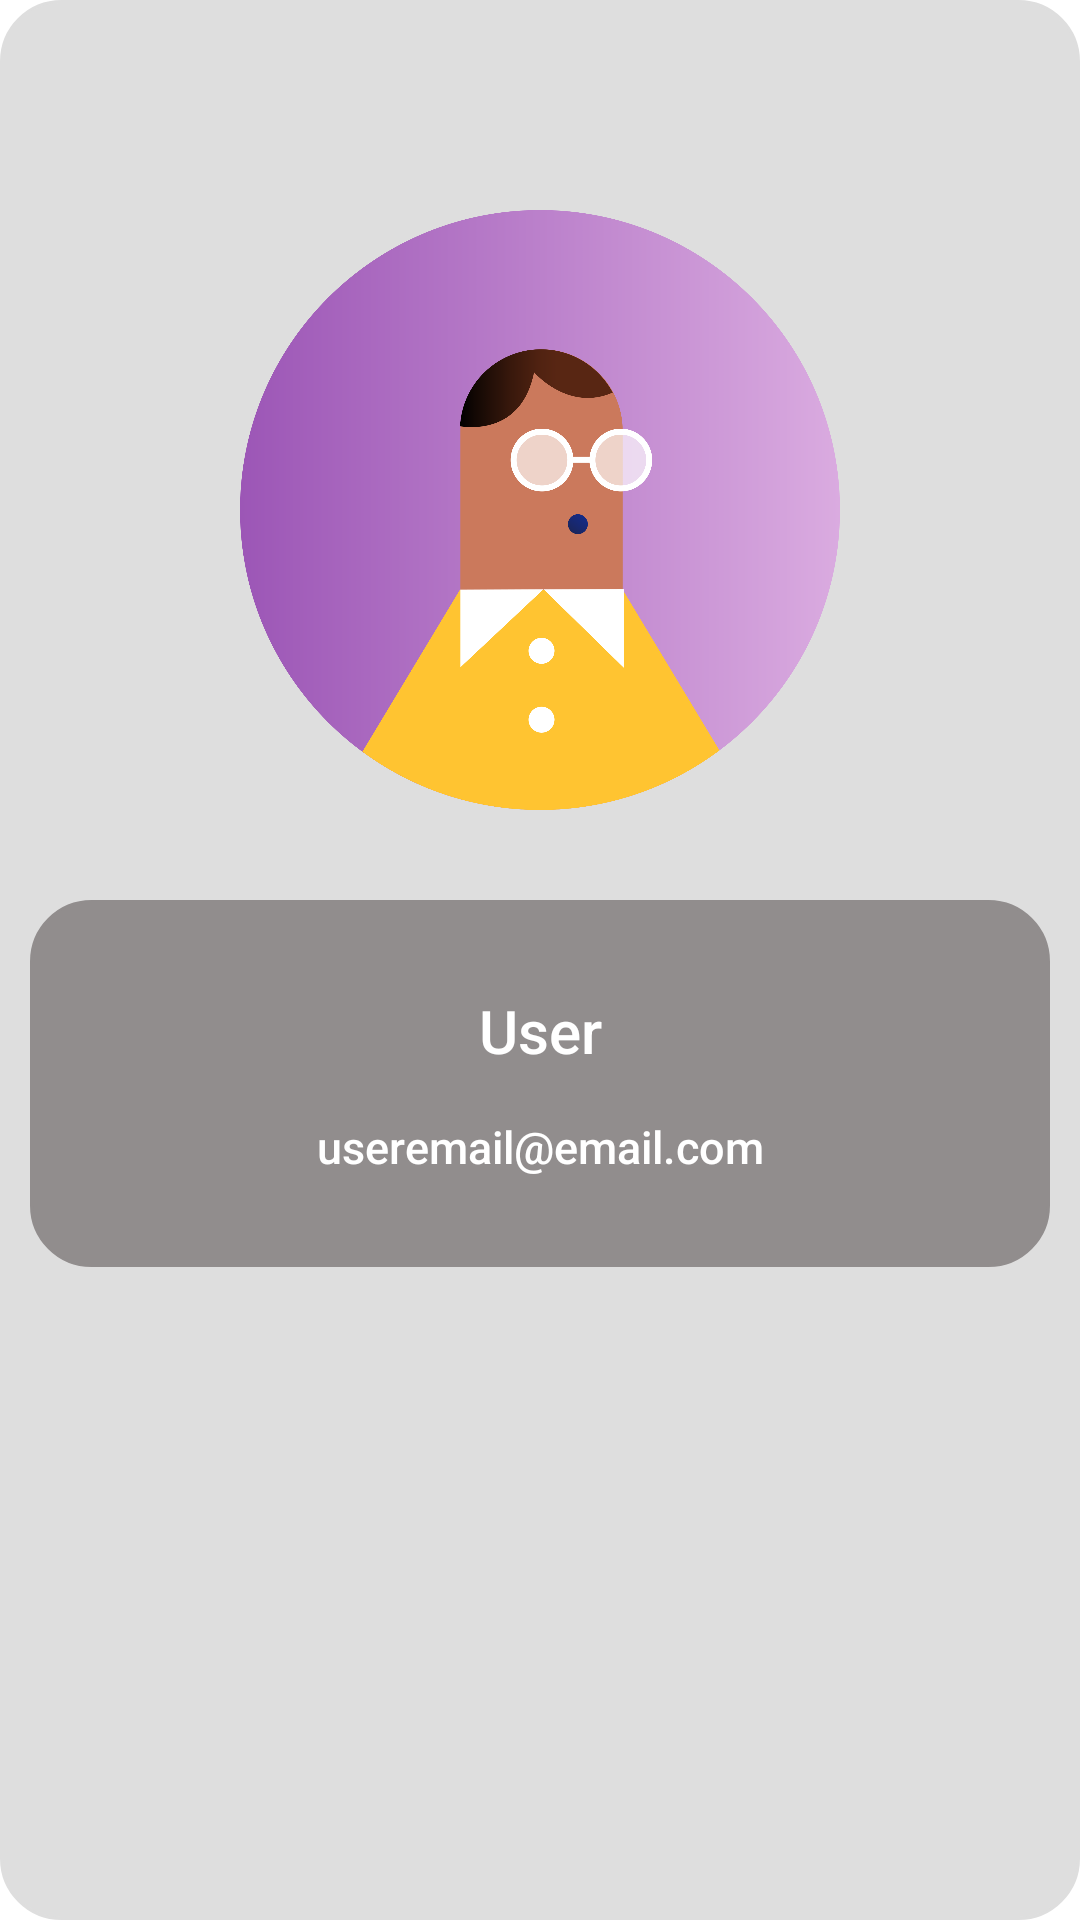

The Android layout XML behind this screen, and the referenced resources:
<!-- AndroidManifest.xml: application theme Theme.NewsApplicationProject -->
<!-- res/layout/nav_header.xml -->
<?xml version="1.0" encoding="utf-8"?>
<LinearLayout xmlns:android="http://schemas.android.com/apk/res/android"
    android:layout_width="match_parent"
    android:layout_height="match_parent"
    android:gravity="top"
    android:orientation="vertical"
    android:background="@drawable/rounded"
    android:backgroundTint="@color/layer2"
    android:padding="10dp">

    <ImageView
        android:layout_width="200dp"
        android:layout_height="200dp"
        android:src="@drawable/user"
        android:layout_gravity="center"
        android:layout_marginTop="60dp"/>
    <LinearLayout
        android:layout_width="match_parent"
        android:layout_height="wrap_content"
        android:layout_gravity="center"
        android:orientation="vertical"
        android:layout_marginTop="30dp"
        android:paddingTop="30dp"
        android:paddingBottom="30dp"
        android:background="@drawable/rounded"
        android:backgroundTint="@color/layer7">

        <TextView
            android:id="@+id/tv_user_name"
            android:layout_width="match_parent"
            android:gravity="center"
            android:text="User"
            android:layout_height="wrap_content"
            android:fontFamily="sans-serif-medium"
            android:textColor="#fff"
            android:textSize="20sp" />

        <TextView
            android:id="@+id/tv_user_email"
            android:layout_width="match_parent"
            android:layout_height="wrap_content"
            android:layout_marginTop="15dp"
            android:gravity="center"
            android:text="useremail@email.com"
            android:fontFamily="sans-serif-medium"
            android:textColor="#fff"
            android:textSize="15sp" />
    </LinearLayout>
</LinearLayout>
<!-- resources referenced by this layout -->
<resources>
  <color name="layer2">#dedede</color>
  <color name="layer7">#918d8d</color>
  <!-- drawable rounded (drawable) -->
  <?xml version="1.0" encoding="utf-8"?>
  <shape xmlns:android="http://schemas.android.com/apk/res/android">
      <corners  android:radius="20dp"/>
      <stroke android:color="@color/teal_700" android:width="1dp"/>
  </shape>
  <!-- drawable user: png bitmap (drawable, 198519 bytes) -->
  <style name="Theme.NewsApplicationProject" parent="Theme.MaterialComponents.DayNight.NoActionBar">
          
          <item name="colorPrimary">@color/purple_500</item>
          <item name="colorPrimaryVariant">@color/purple_700</item>
          <item name="colorOnPrimary">@color/layer1</item>
          
          <item name="colorSecondary">@color/teal_200</item>
          <item name="colorSecondaryVariant">@color/teal_700</item>
          <item name="colorOnSecondary">@color/black</item>
          
          <item name="android:statusBarColor">?attr/colorPrimaryVariant</item>
          
      </style>
  <color name="teal_700">#FF018786</color>
  <color name="purple_500">#FF6200EE</color>
  <color name="purple_700">#FF3700B3</color>
  <color name="layer1">#ffffff</color>
  <color name="teal_200">#FF03DAC5</color>
  <color name="black">#FF000000</color>
</resources>
